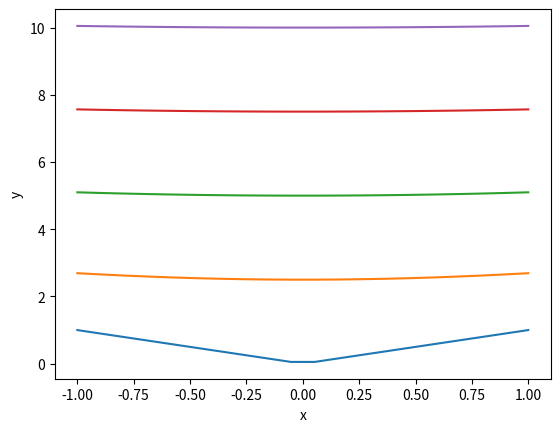

Write the Python code that produced this figure.
import numpy as np
import matplotlib.pyplot as plt

#definimos dominio
xm=1
n=20

x=np.linspace(-xm,xm,n)

nc=5
c=np.linspace(0,10,nc) # parametro de forma
m=1 

#funcion multicuadrica
def mq(r,c):
    print(c)
    f=np.sqrt(r**2+c**2)
    return f

r= np.abs(x) #vector radar r



#grafico

for i in range(nc):
    print(c[i])
    fmq=mq(r,c[i])
    plt.plot(x,fmq)

plt.xlabel("x")
plt.ylabel("y")
plt.show()

